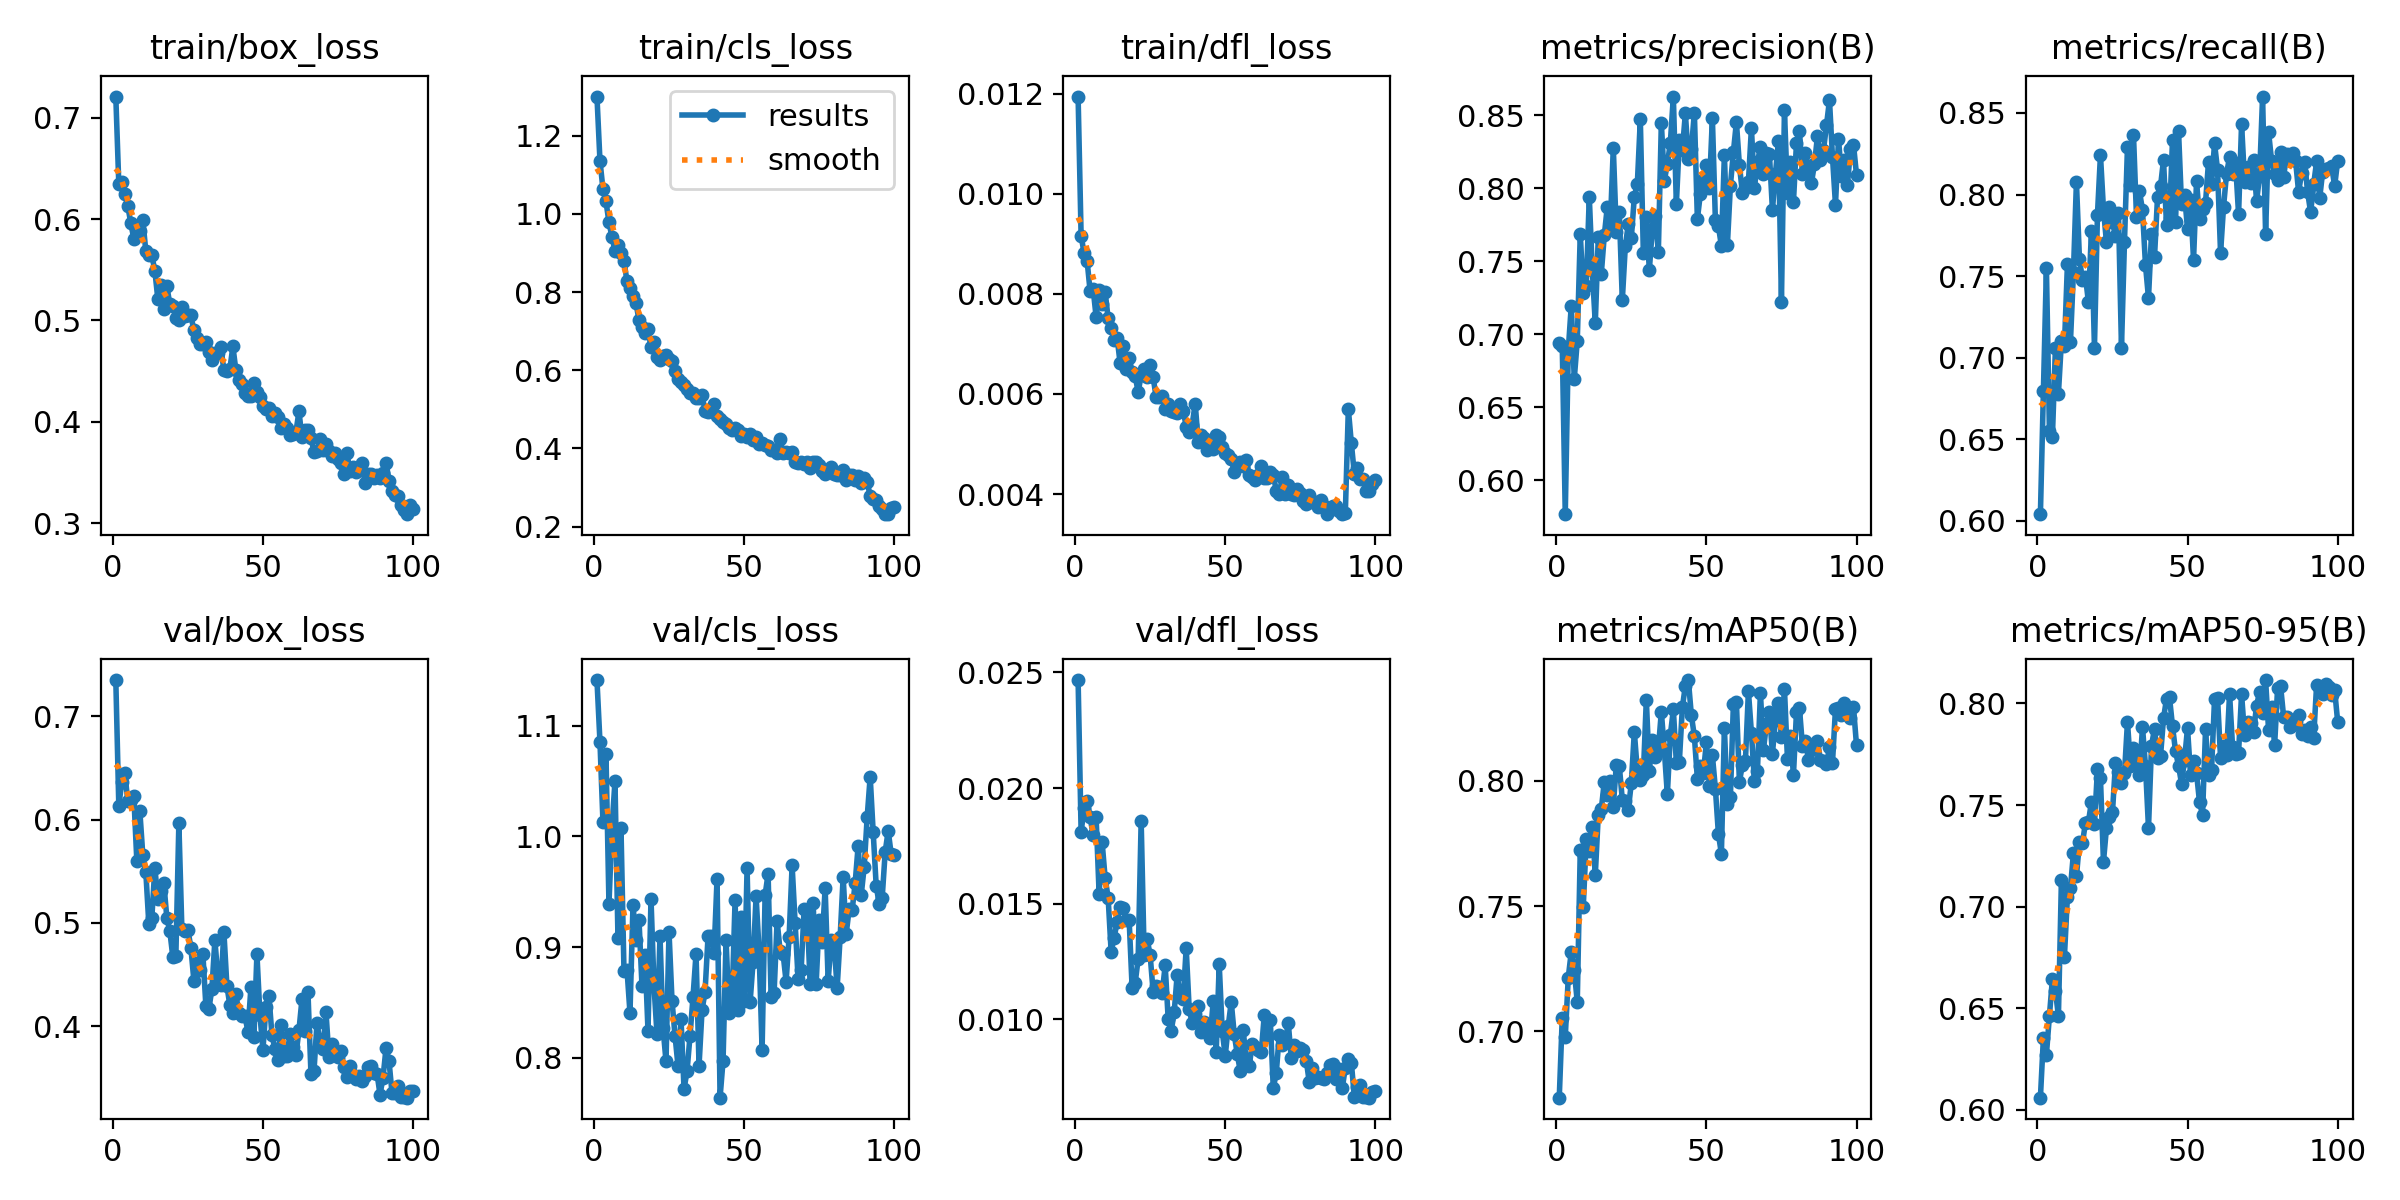

The table this chart was drawn from, first rows:
epoch, time, train/box_loss, train/cls_loss, train/dfl_loss, metrics/precision(B), metrics/recall(B), metrics/mAP50(B), metrics/mAP50-95(B), val/box_loss, val/cls_loss, val/dfl_loss, lr/pg0, lr/pg1, lr/pg2
1, 47.13, 0.721, 1.301, 0.01194, 0.6937, 0.6042, 0.6735, 0.6059, 0.7353, 1.141, 0.02467, 0.0002758, 0.0002758, 0.0002758
2, 122.6, 0.6346, 1.137, 0.00916, 0.6921, 0.6796, 0.7054, 0.6354, 0.6135, 1.085, 0.01811, 0.000548, 0.000548, 0.000548
3, 193.5, 0.6371, 1.064, 0.00881, 0.5769, 0.755, 0.6977, 0.627, 0.6364, 1.013, 0.01912, 0.0008147, 0.0008147, 0.0008147
4, 266.7, 0.6245, 1.032, 0.00866, 0.6891, 0.6552, 0.7215, 0.6461, 0.6451, 1.074, 0.01946, 0.0008083, 0.0008083, 0.0008083
5, 311.3, 0.6128, 0.9787, 0.00805, 0.7195, 0.6518, 0.7317, 0.6643, 0.618, 0.9388, 0.01874, 0.0008, 0.0008, 0.0008
6, 396, 0.596, 0.9414, 0.0081, 0.6696, 0.7058, 0.7243, 0.6586, 0.6189, 1.008, 0.01797, 0.0007918, 0.0007918, 0.0007918
7, 469.3, 0.5806, 0.9058, 0.00754, 0.6954, 0.6781, 0.7117, 0.646, 0.6228, 1.05, 0.01873, 0.0007835, 0.0007835, 0.0007835
8, 502.6, 0.5937, 0.9217, 0.00808, 0.7688, 0.7102, 0.7726, 0.7133, 0.5603, 0.9081, 0.01543, 0.0007753, 0.0007753, 0.0007753
9, 536.5, 0.5882, 0.8999, 0.0078, 0.7282, 0.7071, 0.7498, 0.6754, 0.6085, 1.008, 0.01766, 0.000767, 0.000767, 0.000767
10, 571.4, 0.5992, 0.8807, 0.00804, 0.7332, 0.7573, 0.7766, 0.7048, 0.5655, 0.8785, 0.01612, 0.0007588, 0.0007588, 0.0007588
11, 606.4, 0.5682, 0.8274, 0.00751, 0.7941, 0.7095, 0.772, 0.7091, 0.549, 0.8798, 0.01527, 0.0007505, 0.0007505, 0.0007505
12, 642.3, 0.5647, 0.8102, 0.00732, 0.744, 0.7524, 0.7816, 0.7263, 0.499, 0.8406, 0.01293, 0.0007423, 0.0007423, 0.0007423
13, 676.3, 0.5645, 0.7907, 0.00707, 0.7074, 0.8078, 0.7624, 0.7148, 0.5049, 0.9381, 0.01354, 0.000734, 0.000734, 0.000734
14, 710.6, 0.5492, 0.772, 0.00712, 0.7666, 0.7607, 0.7864, 0.7317, 0.5535, 0.9066, 0.01422, 0.0007258, 0.0007258, 0.0007258
15, 744.7, 0.5212, 0.7285, 0.00661, 0.7413, 0.7478, 0.7887, 0.7313, 0.5231, 0.9247, 0.01486, 0.0007175, 0.0007175, 0.0007175
16, 846.8, 0.5348, 0.7096, 0.00696, 0.7676, 0.7498, 0.7996, 0.7412, 0.531, 0.8649, 0.0148, 0.0007093, 0.0007093, 0.0007093
17, 902.1, 0.5114, 0.6952, 0.00649, 0.7872, 0.7341, 0.7944, 0.7417, 0.5384, 0.8931, 0.01428, 0.0007011, 0.0007011, 0.0007011
18, 956, 0.5338, 0.7068, 0.00672, 0.7742, 0.7777, 0.7998, 0.7516, 0.5048, 0.8244, 0.0143, 0.0006928, 0.0006928, 0.0006928
19, 990.1, 0.516, 0.6585, 0.00644, 0.8277, 0.7063, 0.7898, 0.7406, 0.4919, 0.9437, 0.01134, 0.0006846, 0.0006846, 0.0006846
20, 1026, 0.5139, 0.6729, 0.00636, 0.7701, 0.7878, 0.8064, 0.7675, 0.4668, 0.8649, 0.01157, 0.0006763, 0.0006763, 0.0006763
21, 1060, 0.5024, 0.6331, 0.00604, 0.7837, 0.8242, 0.806, 0.7632, 0.4677, 0.8214, 0.01262, 0.0006681, 0.0006681, 0.0006681
22, 1099, 0.5004, 0.6262, 0.00637, 0.7233, 0.7912, 0.7925, 0.722, 0.5965, 0.9098, 0.01859, 0.0006598, 0.0006598, 0.0006598
23, 1132, 0.5133, 0.6375, 0.00649, 0.7601, 0.7708, 0.792, 0.7386, 0.4944, 0.8272, 0.01279, 0.0006516, 0.0006516, 0.0006516
24, 1165, 0.5043, 0.64, 0.00634, 0.7754, 0.7921, 0.7885, 0.7442, 0.4925, 0.7969, 0.01348, 0.0006433, 0.0006433, 0.0006433
25, 1197, 0.5053, 0.6288, 0.00657, 0.7658, 0.7833, 0.7991, 0.7465, 0.4936, 0.9136, 0.01277, 0.0006351, 0.0006351, 0.0006351
26, 1230, 0.5052, 0.6245, 0.00633, 0.794, 0.7745, 0.8196, 0.7706, 0.4762, 0.8515, 0.01118, 0.0006268, 0.0006268, 0.0006268
27, 1264, 0.4903, 0.5989, 0.00593, 0.8028, 0.7889, 0.804, 0.7664, 0.4441, 0.8201, 0.01143, 0.0006186, 0.0006186, 0.0006186
28, 1297, 0.4826, 0.577, 0.00594, 0.8469, 0.7062, 0.8003, 0.761, 0.4612, 0.7926, 0.01142, 0.0006103, 0.0006103, 0.0006103
29, 1334, 0.4769, 0.5693, 0.00595, 0.7559, 0.7711, 0.8023, 0.7656, 0.4547, 0.835, 0.01113, 0.0006021, 0.0006021, 0.0006021
30, 1371, 0.4772, 0.5626, 0.00571, 0.78, 0.8294, 0.8325, 0.791, 0.47, 0.7719, 0.01234, 0.0005938, 0.0005938, 0.0005938
31, 1408, 0.4789, 0.5534, 0.00581, 0.7439, 0.8061, 0.804, 0.7691, 0.4194, 0.788, 0.01002, 0.0005856, 0.0005856, 0.0005856
32, 1445, 0.469, 0.5409, 0.00567, 0.7722, 0.8367, 0.8165, 0.7782, 0.4168, 0.8201, 0.00949, 0.0005774, 0.0005774, 0.0005774
33, 1481, 0.4608, 0.5431, 0.00564, 0.7811, 0.7865, 0.8094, 0.7731, 0.4357, 0.8553, 0.01031, 0.0005691, 0.0005691, 0.0005691
34, 1518, 0.4679, 0.5287, 0.00562, 0.756, 0.802, 0.8127, 0.7649, 0.4835, 0.894, 0.01194, 0.0005609, 0.0005609, 0.0005609
35, 1555, 0.4678, 0.5289, 0.0058, 0.8446, 0.7906, 0.8276, 0.7884, 0.4473, 0.793, 0.01096, 0.0005526, 0.0005526, 0.0005526
36, 1593, 0.4737, 0.5357, 0.00567, 0.8052, 0.7567, 0.8123, 0.7692, 0.4398, 0.843, 0.01088, 0.0005444, 0.0005444, 0.0005444
37, 1629, 0.4507, 0.4968, 0.00535, 0.8164, 0.7366, 0.7946, 0.7387, 0.4914, 0.8596, 0.01309, 0.0005361, 0.0005361, 0.0005361
38, 1663, 0.4498, 0.4924, 0.00525, 0.8311, 0.7761, 0.8183, 0.7792, 0.439, 0.9098, 0.01044, 0.0005279, 0.0005279, 0.0005279
39, 1697, 0.4526, 0.4959, 0.00539, 0.8626, 0.7616, 0.8286, 0.7875, 0.42, 0.9103, 0.00984, 0.0005196, 0.0005196, 0.0005196
40, 1731, 0.4744, 0.5141, 0.00581, 0.7891, 0.7982, 0.8073, 0.773, 0.413, 0.8947, 0.01022, 0.0005114, 0.0005114, 0.0005114
41, 1765, 0.4507, 0.4824, 0.00504, 0.8326, 0.805, 0.8077, 0.774, 0.4311, 0.9618, 0.01058, 0.0005031, 0.0005031, 0.0005031
42, 1800, 0.4415, 0.4753, 0.00519, 0.8259, 0.8213, 0.8293, 0.7926, 0.4125, 0.7641, 0.00947, 0.0004949, 0.0004949, 0.0004949
43, 1834, 0.4375, 0.4672, 0.00513, 0.8511, 0.7815, 0.838, 0.8023, 0.4095, 0.7976, 0.00987, 0.0004866, 0.0004866, 0.0004866
44, 1868, 0.4282, 0.4622, 0.00489, 0.8202, 0.7858, 0.8403, 0.803, 0.41, 0.9068, 0.00974, 0.0004784, 0.0004784, 0.0004784
45, 1902, 0.4253, 0.452, 0.00493, 0.8265, 0.8335, 0.8262, 0.7888, 0.3946, 0.8407, 0.00919, 0.0004701, 0.0004701, 0.0004701
46, 1937, 0.425, 0.4474, 0.0049, 0.8517, 0.7833, 0.8178, 0.7766, 0.4376, 0.8514, 0.01081, 0.0004619, 0.0004619, 0.0004619
47, 1971, 0.4385, 0.4515, 0.00518, 0.7787, 0.839, 0.8008, 0.7694, 0.389, 0.9423, 0.00861, 0.0004537, 0.0004537, 0.0004537
48, 2006, 0.4294, 0.4483, 0.00514, 0.7961, 0.794, 0.8058, 0.7605, 0.4699, 0.8436, 0.01238, 0.0004454, 0.0004454, 0.0004454
49, 2041, 0.4242, 0.4321, 0.00495, 0.8052, 0.7999, 0.8031, 0.7724, 0.4112, 0.9276, 0.00951, 0.0004372, 0.0004372, 0.0004372
50, 2076, 0.4152, 0.438, 0.00482, 0.8158, 0.7788, 0.8154, 0.7878, 0.3768, 0.8512, 0.00842, 0.0004289, 0.0004289, 0.0004289
51, 2111, 0.4127, 0.4304, 0.00479, 0.7998, 0.7966, 0.798, 0.7648, 0.4181, 0.9716, 0.00971, 0.0004207, 0.0004207, 0.0004207
52, 2146, 0.4138, 0.4367, 0.0047, 0.8479, 0.7598, 0.8102, 0.7718, 0.4292, 0.8501, 0.01076, 0.0004124, 0.0004124, 0.0004124
53, 2180, 0.4058, 0.4207, 0.00445, 0.778, 0.8081, 0.797, 0.7656, 0.3917, 0.8867, 0.00937, 0.0004042, 0.0004042, 0.0004042
54, 2214, 0.4084, 0.4286, 0.00458, 0.774, 0.7853, 0.7789, 0.7513, 0.3774, 0.946, 0.0085, 0.0003959, 0.0003959, 0.0003959
55, 2248, 0.4052, 0.4127, 0.00465, 0.7604, 0.791, 0.7709, 0.7452, 0.367, 0.8962, 0.00778, 0.0003877, 0.0003877, 0.0003877
56, 2282, 0.3939, 0.4151, 0.00456, 0.8228, 0.7951, 0.8212, 0.7872, 0.4009, 0.8073, 0.00953, 0.0003794, 0.0003794, 0.0003794
57, 2316, 0.3976, 0.409, 0.00469, 0.7612, 0.8202, 0.7909, 0.765, 0.3707, 0.947, 0.00818, 0.0003712, 0.0003712, 0.0003712
58, 2350, 0.3936, 0.4058, 0.00438, 0.8016, 0.8067, 0.7938, 0.7673, 0.3713, 0.9662, 0.00801, 0.0003629, 0.0003629, 0.0003629
59, 2385, 0.3873, 0.3958, 0.00435, 0.8247, 0.8313, 0.8309, 0.8024, 0.3922, 0.8553, 0.00893, 0.0003547, 0.0003547, 0.0003547
60, 2418, 0.3883, 0.3951, 0.00428, 0.8451, 0.8151, 0.8315, 0.8028, 0.3802, 0.8586, 0.00883, 0.0003464, 0.0003464, 0.0003464
... 40 more rows
